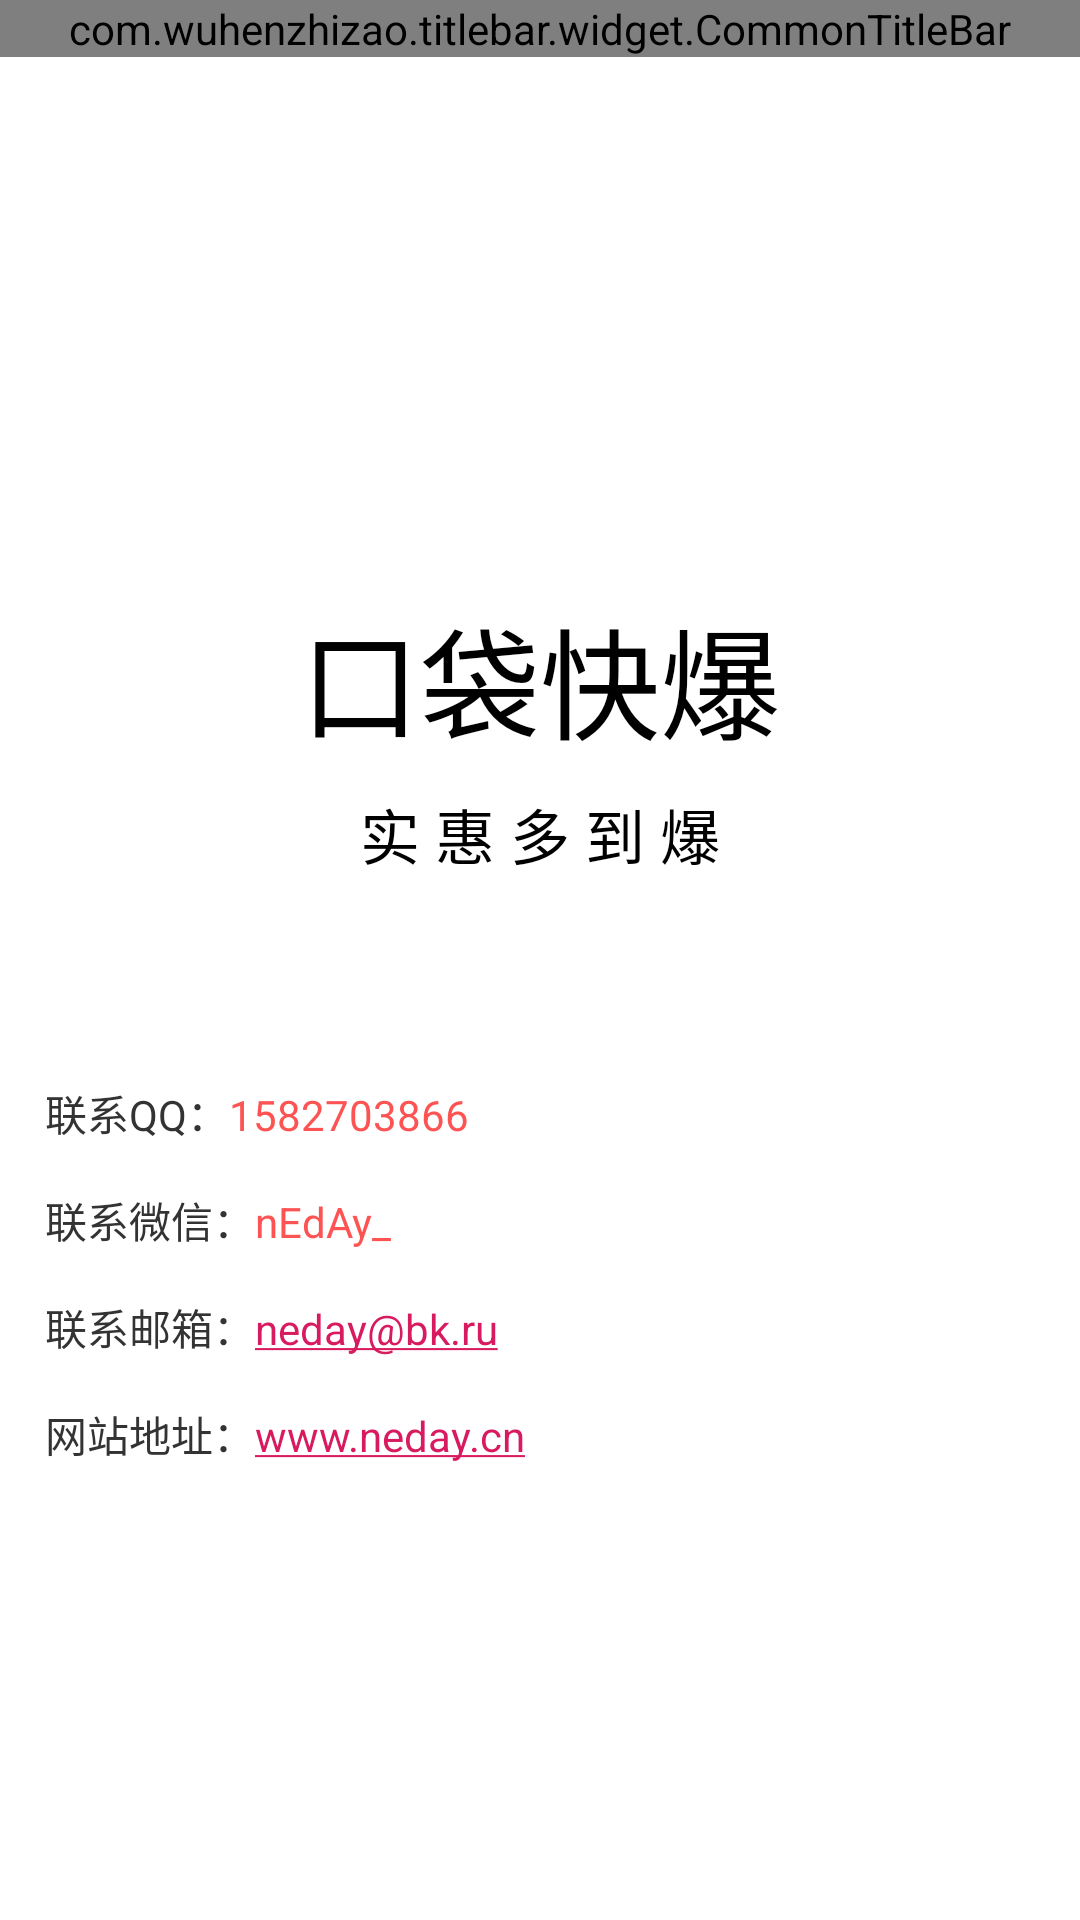

Layout XML and referenced resources for this Android screen:
<!-- AndroidManifest.xml: application theme AppTheme -->
<!-- res/layout/activity_about.xml -->
<?xml version="1.0" encoding="utf-8"?>
<RelativeLayout xmlns:android="http://schemas.android.com/apk/res/android"
                android:layout_width="match_parent"
                android:layout_height="match_parent" xmlns:app="http://schemas.android.com/apk/res-auto"
                android:background="@android:color/white">

    <com.wuhenzhizao.titlebar.widget.CommonTitleBar
            android:id="@+id/titleBar_goods_details"
            android:layout_width="match_parent"
            android:layout_height="wrap_content"
            app:centerType="textView"
            app:centerText="@string/tx_about"
            app:fillStatusBar="true"
            app:statusBarColor="@color/colorPrimaryDark"
            app:statusBarMode="light"
            app:titleBarColor="@color/red"
            app:centerTextColor="@android:color/white"
            app:centerTextMarquee="true"
            app:leftType="imageButton"
            app:leftImageResource="@drawable/ic_back_white_24dp"/>

    <TextView
            android:id="@+id/splash_app_name"
            android:layout_width="wrap_content"
            android:layout_height="wrap_content"
            android:layout_below="@+id/splash_logo"
            android:layout_centerHorizontal="true"
            android:layout_marginBottom="8dp"
            android:layout_marginTop="20dp"
            android:gravity="center"
            android:text="@string/app_name"
            android:textColor="@android:color/black"
            android:textSize="40sp"/>

    <TextView
            android:id="@+id/splash_text"
            android:layout_width="wrap_content"
            android:layout_height="wrap_content"
            android:layout_below="@+id/splash_app_name"
            android:layout_centerHorizontal="true"
            android:gravity="center"
            android:text="@string/app_introduction"
            android:textColor="@android:color/black"
            android:textSize="20sp"/>

    <LinearLayout
            android:layout_width="match_parent"
            android:layout_height="wrap_content"
            android:layout_below="@+id/splash_text"
            android:layout_marginTop="68dp"
            android:orientation="vertical">

        <LinearLayout
                android:id="@+id/relativeLayout3"
                android:layout_width="match_parent"
                android:layout_height="wrap_content"
                android:orientation="horizontal">

            <TextView
                    android:id="@+id/textView6"
                    android:layout_width="wrap_content"
                    android:layout_height="wrap_content"
                    android:layout_marginLeft="15.0dp"
                    android:text="联系QQ："
                    android:textColor="@color/black"/>

            <TextView
                    android:id="@+id/textView7"
                    android:layout_width="wrap_content"
                    android:layout_height="wrap_content"
                    android:text="1582703866"
                    android:textColor="@color/red"/>
        </LinearLayout>

        <LinearLayout
                android:id="@+id/relativeLayout4"
                android:layout_width="match_parent"
                android:layout_height="wrap_content"
                android:layout_marginTop="15.0dp"
                android:orientation="horizontal">

            <TextView
                    android:id="@+id/textView8"
                    android:layout_width="wrap_content"
                    android:layout_height="wrap_content"
                    android:layout_marginLeft="15.0dp"
                    android:text="联系微信："
                    android:textColor="@color/black"/>

            <TextView
                    android:id="@+id/textView9"
                    android:layout_width="wrap_content"
                    android:layout_height="wrap_content"
                    android:text="nEdAy_"
                    android:textColor="@color/red"/>
        </LinearLayout>

        <LinearLayout
                android:id="@+id/relativeLayout9"
                android:layout_width="match_parent"
                android:layout_height="wrap_content"
                android:layout_marginTop="15.0dp"
                android:orientation="horizontal">

            <TextView
                    android:id="@+id/textView29"
                    android:layout_width="wrap_content"
                    android:layout_height="wrap_content"
                    android:layout_marginLeft="15.0dp"
                    android:text="联系邮箱："
                    android:textColor="@color/black"/>

            <TextView
                    android:id="@+id/textView30"
                    android:layout_width="wrap_content"
                    android:layout_height="wrap_content"
                    android:autoLink="email"
                    android:text="neday@bk.ru"
                    android:textColor="@color/red"/>
        </LinearLayout>

        <LinearLayout
                android:id="@+id/relativeLayout5"
                android:layout_width="match_parent"
                android:layout_height="wrap_content"
                android:layout_marginTop="15.0dp"
                android:orientation="horizontal">

            <TextView
                    android:id="@+id/textView10"
                    android:layout_width="wrap_content"
                    android:layout_height="wrap_content"
                    android:layout_marginLeft="15.0dp"
                    android:text="网站地址："
                    android:textColor="@color/black"/>

            <TextView
                    android:id="@+id/textView11"
                    android:layout_width="wrap_content"
                    android:layout_height="wrap_content"
                    android:autoLink="web"
                    android:text="www.neday.cn"
                    android:textColor="@color/red"/>
        </LinearLayout>
    </LinearLayout>

    <ImageView
            android:id="@+id/splash_logo"
            android:layout_width="120dp"
            android:layout_height="120dp"
            android:layout_below="@+id/top_title_bar"
            android:layout_centerHorizontal="true"
            android:layout_marginTop="57dp"
            android:src="@mipmap/ic_launcher"
            android:contentDescription="@string/app_image_content_description"/>
</RelativeLayout>
<!-- resources referenced by this layout -->
<resources>
  <color name="black">#333333</color>
  <color name="colorPrimaryDark">#e41e1e</color>
  <color name="red">#fd5353</color>
  <string name="app_image_content_description">TODO</string>
  <string name="app_introduction">实 惠 多 到 爆</string>
  <string name="app_name">口袋快爆</string>
  <string name="tx_about">关于与合作</string>
  <style name="AppTheme" parent="Theme.AppCompat.Light.NoActionBar">
          
          <item name="colorPrimary">@color/colorPrimary</item>
          <item name="colorPrimaryDark">@color/colorPrimaryDark</item>
          <item name="colorAccent">@color/colorAccent</item>
          
          <item name="android:windowTranslucentStatus">true</item>
          
          <item name="android:windowTranslucentNavigation">false</item>
          
          <item name="android:statusBarColor">@android:color/transparent</item>
          
          <item name="android:navigationBarColor">@android:color/black</item>
      </style>
  <color name="colorPrimary">#fd5353</color>
  <color name="colorAccent">#D81B60</color>
</resources>
